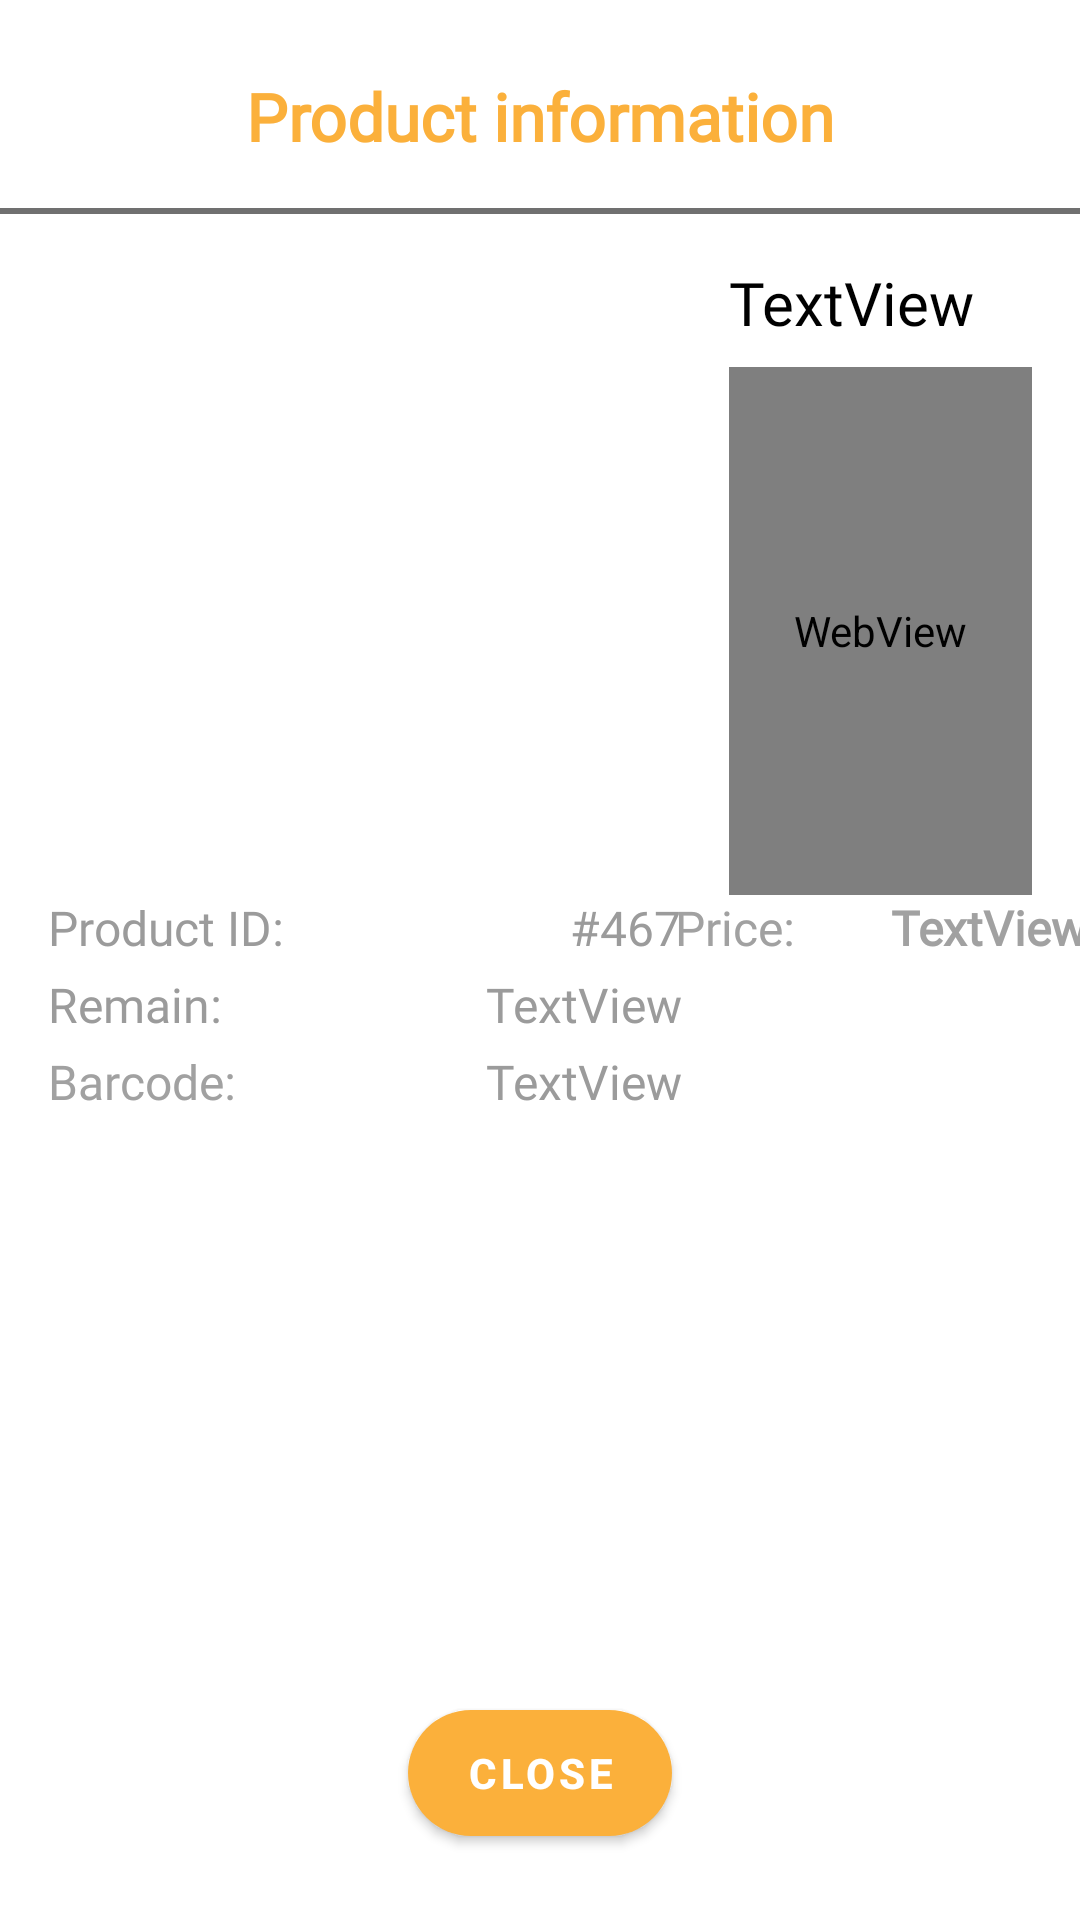

Here is an Android app screen rendered from its layout file. Give the layout XML and the strings, colors and styles it references.
<!-- AndroidManifest.xml: application theme Theme.EAgent -->
<!-- res/layout/dialog_product_info.xml -->
<?xml version="1.0" encoding="utf-8"?>
<androidx.constraintlayout.widget.ConstraintLayout xmlns:android="http://schemas.android.com/apk/res/android"
    xmlns:app="http://schemas.android.com/apk/res-auto"
    xmlns:tools="http://schemas.android.com/tools"
    android:layout_width="match_parent"
    android:layout_height="match_parent">

    <Button
        android:id="@+id/closeDialogInfoProduct"
        android:layout_width="wrap_content"
        android:layout_height="50dp"
        android:layout_marginBottom="24dp"
        android:insetTop="4dp"
        android:insetBottom="4dp"
        android:text="@string/dialog_product_info_close"
        android:textStyle="bold"
        app:cornerRadius="50dp"
        app:layout_constraintBottom_toBottomOf="parent"
        app:layout_constraintEnd_toEndOf="parent"
        app:layout_constraintStart_toStartOf="parent" />

    <TextView
        android:id="@+id/textView31"
        android:layout_width="wrap_content"
        android:layout_height="wrap_content"
        android:layout_marginTop="24dp"
        android:fontFamily="@font/poppins_semibold"
        android:text="@string/dialog_title_product_information"
        android:textColor="@color/orange"
        android:textSize="22sp"
        android:textStyle="bold"
        app:layout_constraintEnd_toEndOf="parent"
        app:layout_constraintStart_toStartOf="parent"
        app:layout_constraintTop_toTopOf="parent" />

    <View
        android:id="@+id/divider5"
        android:layout_width="match_parent"
        android:layout_height="2dp"
        android:layout_marginTop="16dp"
        android:background="#707070"
        app:layout_constraintEnd_toEndOf="parent"
        app:layout_constraintStart_toStartOf="parent"
        app:layout_constraintTop_toBottomOf="@+id/textView31" />

    <ImageView
        android:id="@+id/imageDialogInfoProduct"
        android:layout_width="211dp"
        android:layout_height="211dp"
        android:layout_marginStart="16dp"
        android:layout_marginTop="16dp"
        android:scaleType="fitCenter"
        app:layout_constraintStart_toStartOf="parent"
        app:layout_constraintTop_toBottomOf="@+id/divider5"
        tools:srcCompat="@tools:sample/avatars" />

    <TextView
        android:id="@+id/textDialogInfoProductName"
        android:layout_width="0dp"
        android:layout_height="wrap_content"
        android:layout_marginStart="16dp"
        android:layout_marginTop="16dp"
        android:layout_marginEnd="16dp"
        android:fontFamily="@font/poppins_semibold"
        android:text="TextView"
        android:textColor="@color/black"
        android:textSize="20sp"
        app:layout_constraintEnd_toEndOf="parent"
        app:layout_constraintStart_toEndOf="@+id/imageDialogInfoProduct"
        app:layout_constraintTop_toBottomOf="@+id/divider5" />

    <WebView
        android:id="@+id/webDialogInfoProductDescription"
        android:layout_width="0dp"
        android:layout_height="0dp"
        android:layout_marginStart="16dp"
        android:layout_marginTop="8dp"
        android:layout_marginEnd="16dp"
        app:layout_constraintBottom_toBottomOf="@+id/imageDialogInfoProduct"
        app:layout_constraintEnd_toEndOf="parent"
        app:layout_constraintStart_toEndOf="@+id/imageDialogInfoProduct"
        app:layout_constraintTop_toBottomOf="@+id/textDialogInfoProductName" />

    <TextView
        android:id="@+id/textView35"
        android:layout_width="wrap_content"
        android:layout_height="wrap_content"
        android:fontFamily="@font/poppins"
        android:text="@string/dialog_product_info_product_id"
        android:textColor="#9B9B9B"
        android:textSize="16sp"
        app:layout_constraintStart_toStartOf="@+id/imageDialogInfoProduct"
        app:layout_constraintTop_toBottomOf="@+id/imageDialogInfoProduct" />

    <TextView
        android:id="@+id/textDialogInfoProductCode"
        android:layout_width="0dp"
        android:layout_height="wrap_content"
        android:fontFamily="@font/poppins"
        android:gravity="right"
        android:singleLine="true"
        android:text="#467"
        android:textColor="#9B9B9B"
        android:textSize="16sp"
        app:layout_constraintEnd_toEndOf="@+id/imageDialogInfoProduct"
        app:layout_constraintStart_toEndOf="@+id/textView35"
        app:layout_constraintTop_toBottomOf="@+id/imageDialogInfoProduct" />

    <TextView
        android:id="@+id/textDialogInfoProductPrice"
        android:layout_width="wrap_content"
        android:layout_height="wrap_content"
        android:layout_marginStart="32dp"
        android:layout_marginEnd="16dp"

        android:fontFamily="@font/poppins"
        android:text="TextView"
        android:textColor="#A1A1A1"
        android:textSize="16sp"
        android:textStyle="bold"
        app:layout_constraintEnd_toEndOf="parent"
        app:layout_constraintStart_toEndOf="@+id/textDialogInfoProductDiscount"
        app:layout_constraintTop_toBottomOf="@+id/webDialogInfoProductDescription" />

    <TextView
        android:id="@+id/textDialogInfoProductDiscount"
        android:layout_width="wrap_content"
        android:layout_height="wrap_content"
        android:fontFamily="@font/poppins"
        android:text="@string/dialog_product_info_price"
        android:textColor="#A1A1A1"
        android:textSize="16sp"
        android:visibility="visible"
        app:layout_constraintEnd_toStartOf="@+id/textDialogInfoProductPrice"
        app:layout_constraintHorizontal_chainStyle="spread_inside"
        app:layout_constraintStart_toStartOf="@+id/webDialogInfoProductDescription"
        app:layout_constraintTop_toBottomOf="@+id/webDialogInfoProductDescription" />

    <TextView
        android:id="@+id/textDialogInfoProductDiscount2"
        android:layout_width="wrap_content"
        android:layout_height="wrap_content"
        android:layout_marginTop="4dp"
        android:fontFamily="@font/poppins"
        android:text="@string/dialog_product_info_barcode"
        android:textColor="#A1A1A1"
        android:textSize="16sp"
        android:visibility="visible"
        app:layout_constraintHorizontal_chainStyle="spread_inside"
        app:layout_constraintStart_toStartOf="@+id/textView39"
        app:layout_constraintTop_toBottomOf="@+id/textView39" />

    <TextView
        android:id="@+id/textView39"
        android:layout_width="wrap_content"
        android:layout_height="wrap_content"
        android:layout_marginTop="4dp"
        android:fontFamily="@font/poppins"
        android:text="@string/dialog_product_info_remain"
        android:textColor="#9B9B9B"
        android:textSize="16sp"
        app:layout_constraintStart_toStartOf="@+id/imageDialogInfoProduct"
        app:layout_constraintTop_toBottomOf="@+id/textView35" />

    <TextView
        android:id="@+id/textDialogInfoProductRemain"
        android:layout_width="0dp"
        android:layout_height="wrap_content"
        android:layout_marginTop="4dp"
        android:fontFamily="@font/poppins"
        android:gravity="right"
        android:text="TextView"
        android:textColor="#9B9B9B"
        android:textSize="16sp"
        app:layout_constraintEnd_toEndOf="@+id/imageDialogInfoProduct"
        app:layout_constraintStart_toEndOf="@+id/textView39"
        app:layout_constraintTop_toBottomOf="@+id/textDialogInfoProductCode" />

    <TextView
        android:id="@+id/textDialogInfoProductBarcode"
        android:layout_width="0dp"
        android:layout_height="wrap_content"
        android:layout_marginTop="4dp"
        android:fontFamily="@font/poppins"
        android:gravity="right"
        android:text="TextView"
        android:textColor="#9B9B9B"
        android:textSize="16sp"
        app:layout_constraintEnd_toEndOf="@+id/imageDialogInfoProduct"
        app:layout_constraintStart_toEndOf="@+id/textDialogInfoProductDiscount2"
        app:layout_constraintTop_toBottomOf="@+id/textDialogInfoProductRemain" />

</androidx.constraintlayout.widget.ConstraintLayout>
<!-- resources referenced by this layout -->
<resources>
  <color name="black">#FF000000</color>
  <color name="orange">#FBB03B</color>
  <string name="dialog_product_info_barcode">Barcode:</string>
  <string name="dialog_product_info_close">Close</string>
  <string name="dialog_product_info_price">Price:</string>
  <string name="dialog_product_info_product_id">Product ID:</string>
  <string name="dialog_product_info_remain">Remain:</string>
  <string name="dialog_title_product_information">Product information</string>
  <style name="Theme.EAgent" parent="Theme.MaterialComponents.DayNight.NoActionBar">
          
          <item name="colorPrimary">@color/orange</item>
          <item name="colorPrimaryVariant">@color/purple_700</item>
          <item name="colorOnPrimary">@color/white</item>
          
          <item name="colorSecondary">@color/teal_200</item>
          <item name="colorSecondaryVariant">@color/teal_700</item>
          <item name="colorOnSecondary">@color/black</item>
  
          <item name="windowActionModeOverlay">true</item>
          <item name="actionModeBackground">@color/white</item>
          
          <item name="android:statusBarColor">@color/black</item>
          
          
  
          
          
  
          
      </style>
  <color name="purple_700">#FF3700B3</color>
  <color name="white">#FFFFFFFF</color>
  <color name="teal_200">#FF03DAC5</color>
  <color name="teal_700">#FF018786</color>
</resources>
